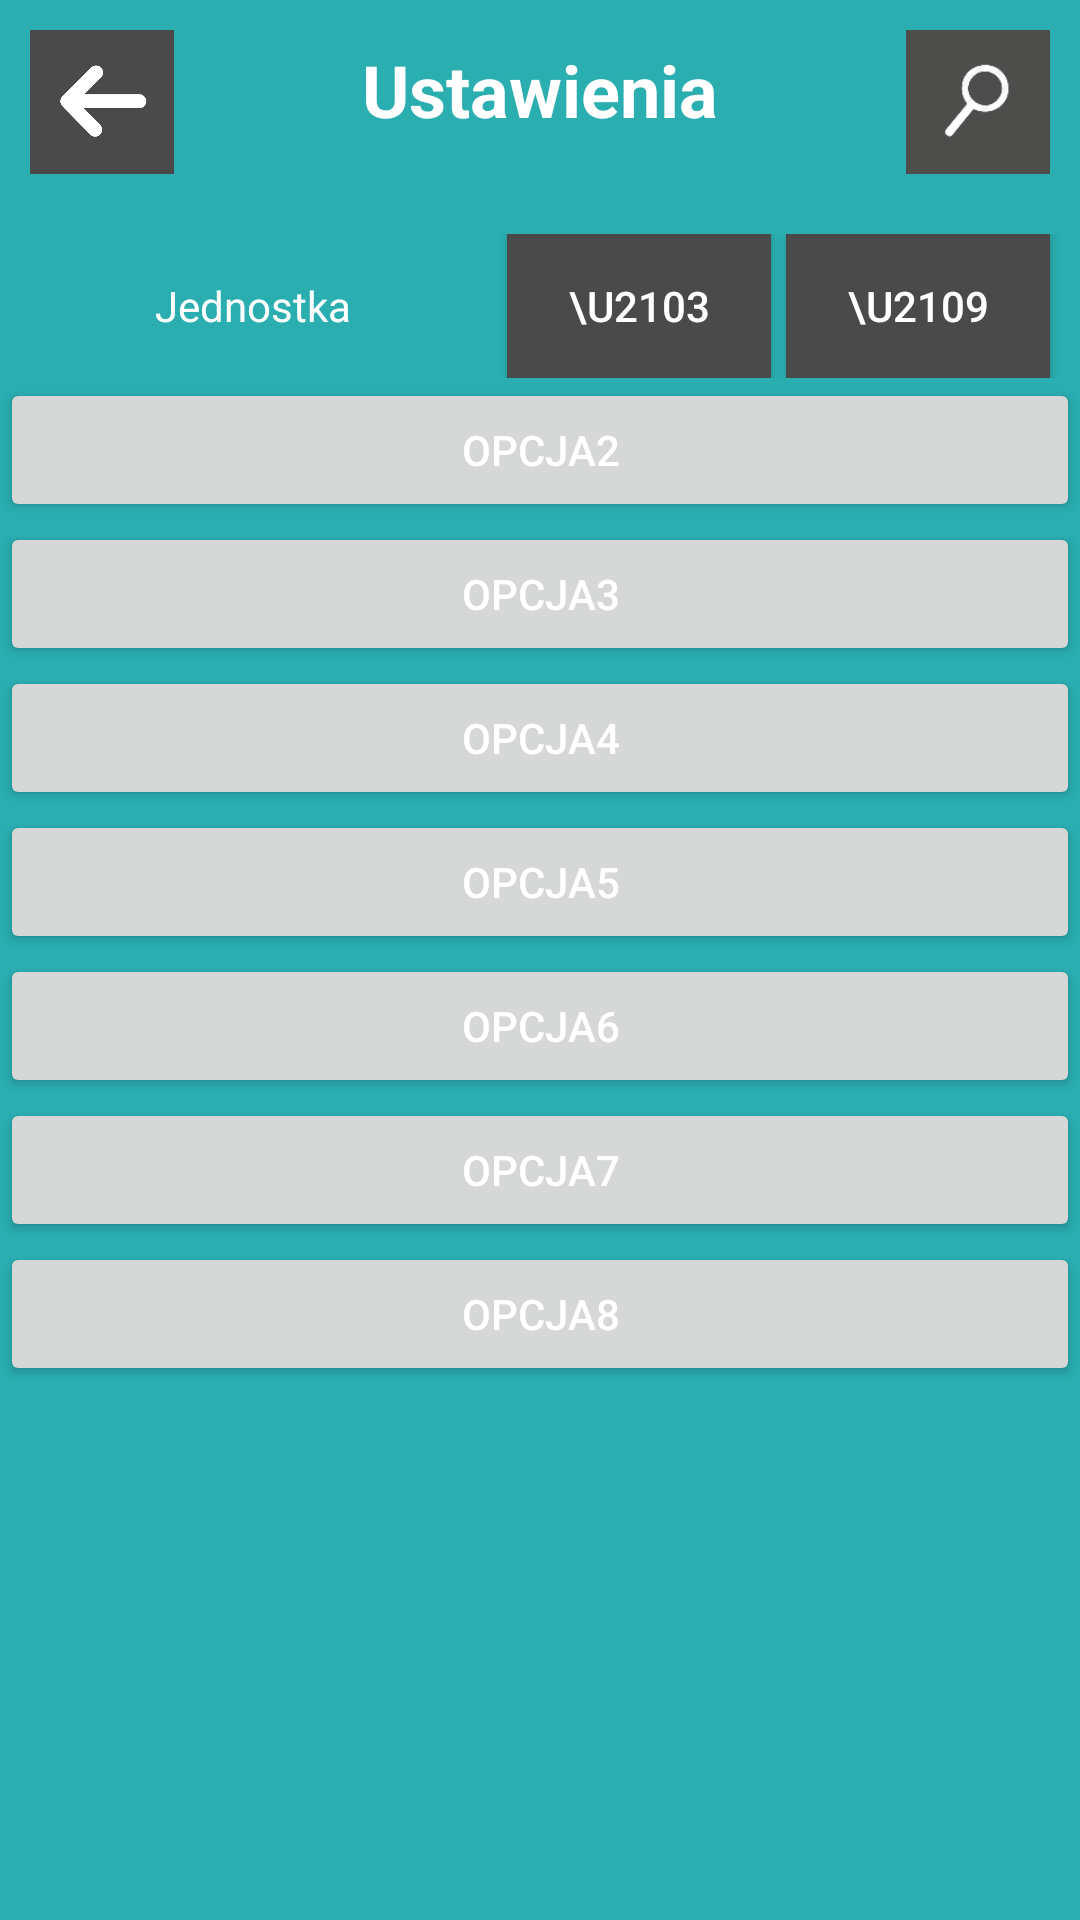

Produce the Android XML layout that renders to this screen, including the resource entries it uses.
<!-- AndroidManifest.xml: application theme CustomActionBar -->
<!-- res/layout/option.xml -->
<?xml version="1.0" encoding="utf-8"?>
<LinearLayout xmlns:android="http://schemas.android.com/apk/res/android"
    xmlns:app="http://schemas.android.com/apk/res-auto"
    android:orientation="vertical"
    android:layout_width="match_parent"
    android:layout_height="match_parent"
    android:background="@color/colorPrimary">

    <LinearLayout
        android:layout_width="match_parent"
        android:layout_height="wrap_content"
        android:orientation="horizontal"
        android:layout_marginTop="10dp">

        <Button
            android:id="@+id/optionsBack"
            android:layout_width="48dp"
            android:layout_height="48dp"
            android:layout_marginLeft="10dp"
            android:background="@drawable/strzalka"
            android:onClick="buttonOnClick" />

        <TextView
            android:id="@+id/textView2"
            android:layout_width="0dp"
            android:layout_height="wrap_content"
            android:layout_weight="1"
            android:ems="10"
            android:inputType="textPersonName"
            android:text="Ustawienia"
            android:textAlignment="center"
            android:textColor="#ffffff"
            android:textSize="24sp"
            android:textStyle="bold" />

        <Button
            android:id="@+id/city"
            android:layout_width="48dp"
            android:layout_height="48dp"
            app:srcCompat="@drawable/lupa"
            android:background="@drawable/lupa"
            android:onClick="buttonOnClick"
            android:layout_marginRight="10dp"
            android:layout_gravity="right"/>

    </LinearLayout>

    <LinearLayout
        android:layout_width="match_parent"
        android:layout_height="match_parent"
        android:orientation="vertical">

        <LinearLayout
            android:layout_width="match_parent"
            android:layout_height="wrap_content"
            android:layout_marginTop="20dp">

            <TextView
                android:layout_width="wrap_content"
                android:layout_height="wrap_content"
                android:text="Jednostka"
                android:textColor="@android:color/background_light"
                android:gravity="center"
                android:layout_weight="0.33"/>

            <Button
                android:layout_width="wrap_content"
                android:layout_height="wrap_content"
                android:layout_marginRight="5dp"
                android:background="@color/colorPrimaryDark"
                android:textColor="@android:color/background_light"
                android:text="\u2103"/>

            <Button
                android:layout_width="wrap_content"
                android:layout_height="wrap_content"
                android:layout_marginRight="10dp"
                android:textColor="@android:color/background_light"
                android:background="@color/colorPrimaryDark"
                android:text="\u2109"/>

        </LinearLayout>


        <Button
            android:layout_width="match_parent"
            android:layout_height="wrap_content"
            android:text="OPCJA2"/>
        <Button
            android:layout_width="match_parent"
            android:layout_height="wrap_content"
            android:text="OPCJA3"/>
        <Button
            android:layout_width="match_parent"
            android:layout_height="wrap_content"
            android:text="OPCJA4"/>
        <Button
            android:layout_width="match_parent"
            android:layout_height="wrap_content"
            android:text="OPCJA5"/>
        <Button
            android:layout_width="match_parent"
            android:layout_height="wrap_content"
            android:text="OPCJA6"/>

        <Button
            android:id="@+id/button"
            android:layout_width="match_parent"
            android:layout_height="wrap_content"
            android:text="OPCJA7" />

        <Button
            android:layout_width="match_parent"
            android:layout_height="wrap_content"
            android:text="OPCJA8"/>
    </LinearLayout>

    <SeekBar
        android:id="@+id/seekBar"
        android:layout_width="match_parent"
        android:layout_height="wrap_content" />


</LinearLayout>
<!-- resources referenced by this layout -->
<resources>
  <color name="colorPrimary">#2aaeb0</color>
  <color name="colorPrimaryDark">#4a4a4a</color>
  <!-- drawable lupa: png bitmap (drawable, 1881 bytes) -->
  <!-- drawable strzalka: png bitmap (drawable, 4006 bytes) -->
  <style name="CustomActionBar" parent="Theme.AppCompat.Light.DarkActionBar">
          <item name="android:background">@color/colorPrimary</item>
          <item name="android:textColor">#FFF</item>
          <item name="android:textColorPrimary">#FFF</item>
          <item name="android:textColorSecondary">#FFF</item>
          <item name="textColorAlertDialogListItem">#FFF</item>
          <item name="android:textColorAlertDialogListItem">#FFF</item>
      </style>
</resources>
